pico-8 play session: no input (idle), after a click and taps of 🅾, ❎, 🅾+❎, 🅾 in the second before t = 0

[t = 1 s] idle ~1s (no d-pad/buttons)
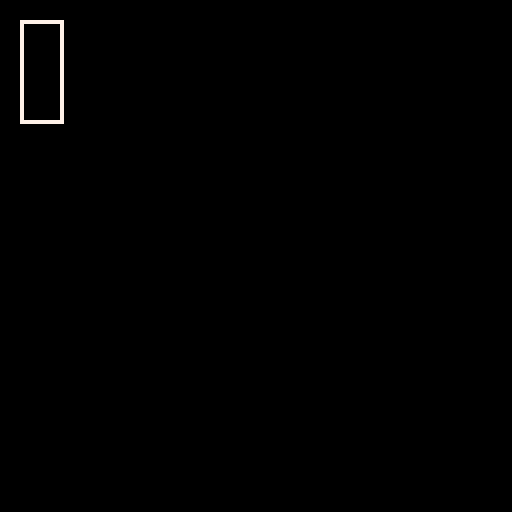

pico-8 cartridge
version 8
__lua__

function lerp(a,b,t)
  return a + t*(b-a)
end

function rotlerp(a, b, t)
   while a < 0 do
      a = a + 1
   end
   while b < 0 do
      b = b + 1
   end
   diff = b - a
   if diff > 0.5 then
      b -= 1
   elseif diff < -0.5 then
      b += 1
   end
   return a + t * (b - a)
end

function every(duration,offset,period)
  local offset = offset or 0
  local period = period or 1
  local offset_frames = frames + offset
  return offset_frames % duration < period
end

function splash()
  palt(12,true)
  palt(0,false)
  if frames > 45 then lid.y = lerp(lid.y,trash.y,0.08) end
  if flr(lid.y) == trash.y then lid.spr = 196 end
  if frames < 200 then
    rectfill(0,0,128,128,10)
    spr(192,trash.x,trash.y,4,4)
    spr(lid.spr,lid.x,lid.y,4,2)
  end
  if frames > 55 and trash.sfx then
      sfx(0,0)
      trash.sfx = false
  end
  if frames > 75 and frames < 220 then
    line(trash.x+13,trash.y+8,trash.x+13,trash.y+9,10)
    line(trash.x+18,trash.y+8,trash.x+18,trash.y+9,10)

    local c = 200
    local a = 201
    local t = 202
    local n = 203
    local i = 216
    local p = 217
    local d = 218
    local e = 219
    local x = 34
    local y = trash.y + 32
    spr(c,x,y)
    spr(a,x+1*7,y)
    spr(t,x+2*7,y)
    spr(n,x+3*7,y)
    spr(i,x+4*7-1,y)
    spr(p,x+5*7-2,y)
    spr(p,x+6*7-2,y)
    spr(e,x+7*7-2,y)
    spr(d,x+8*7-2,y)
  end
  if frames > 260 then trash.done = true end
  palt()
end

function init_splash()
  trash = {}
  trash.x = 48
  trash.y = 44
  trash.sfx = true
  trash.done = false
  lid = {}
  lid.spr = 228
  lid.x = trash.x
  lid.y = trash.y+2
end

function _init()
  frames = 0
  init_splash()
end

function _update()
  frames += 1
end

function _draw()
  cls()
--  splash()
  rect(5,5,15,30,7)
end
__gfx__
00000000000000000000000000000000000000000000000000000000000000000000000000000000000000000000000000000000000000000000000000000000
00000000000000000000000000000000000000000000000000000000000000000000000000000000000000000000000000000000000000000000000000000000
00700700000000000000000000000000000000000000000000000000000000000000000000000000000000000000000000000000000000000000000000000000
00077000000000000000000000000000000000000000000000000000000000000000000000000000000000000000000000000000000000000000000000000000
00077000000000000000000000000000000000000000000000000000000000000000000000000000000000000000000000000000000000000000000000000000
00700700000000000000000000000000000000000000000000000000000000000000000000000000000000000000000000000000000000000000000000000000
00000000000000000000000000000000000000000000000000000000000000000000000000000000000000000000000000000000000000000000000000000000
00000000000000000000000000000000000000000000000000000000000000000000000000000000000000000000000000000000000000000000000000000000
00000000000000000000000000000000000000000000000000000000000000000000000000000000000000000000000000000000000000000000000000000000
00000000000000000000000000000000000000000000000000000000000000000000000000000000000000000000000000000000000000000000000000000000
00000000000000000000000000000000000000000000000000000000000000000000000000000000000000000000000000000000000000000000000000000000
00000000000000000000000000000000000000000000000000000000000000000000000000000000000000000000000000000000000000000000000000000000
00000000000000000000000000000000000000000000000000000000000000000000000000000000000000000000000000000000000000000000000000000000
00000000000000000000000000000000000000000000000000000000000000000000000000000000000000000000000000000000000000000000000000000000
00000000000000000000000000000000000000000000000000000000000000000000000000000000000000000000000000000000000000000000000000000000
00000000000000000000000000000000000000000000000000000000000000000000000000000000000000000000000000000000000000000000000000000000
00000000000000000000000000000000000000000000000000000000000000000000000000000000000000000000000000000000000000000000000000000000
00000000000000000000000000000000000000000000000000000000000000000000000000000000000000000000000000000000000000000000000000000000
00000000000000000000000000000000000000000000000000000000000000000000000000000000000000000000000000000000000000000000000000000000
00000000000000000000000000000000000000000000000000000000000000000000000000000000000000000000000000000000000000000000000000000000
00000000000000000000000000000000000000000000000000000000000000000000000000000000000000000000000000000000000000000000000000000000
00000000000000000000000000000000000000000000000000000000000000000000000000000000000000000000000000000000000000000000000000000000
00000000000000000000000000000000000000000000000000000000000000000000000000000000000000000000000000000000000000000000000000000000
00000000000000000000000000000000000000000000000000000000000000000000000000000000000000000000000000000000000000000000000000000000
00000000000000000000000000000000000000000000000000000000000000000000000000000000000000000000000000000000000000000000000000000000
00000000000000000000000000000000000000000000000000000000000000000000000000000000000000000000000000000000000000000000000000000000
00000000000000000000000000000000000000000000000000000000000000000000000000000000000000000000000000000000000000000000000000000000
00000000000000000000000000000000000000000000000000000000000000000000000000000000000000000000000000000000000000000000000000000000
00000000000000000000000000000000000000000000000000000000000000000000000000000000000000000000000000000000000000000000000000000000
00000000000000000000000000000000000000000000000000000000000000000000000000000000000000000000000000000000000000000000000000000000
00000000000000000000000000000000000000000000000000000000000000000000000000000000000000000000000000000000000000000000000000000000
00000000000000000000000000000000000000000000000000000000000000000000000000000000000000000000000000000000000000000000000000000000
00000000000000000000000000000000000000000000000000000000000000000000000000000000000000000000000000000000000000000000000000000000
00000000000000000000000000000000000000000000000000000000000000000000000000000000000000000000000000000000000000000000000000000000
00000000000000000000000000000000000000000000000000000000000000000000000000000000000000000000000000000000000000000000000000000000
00000000000000000000000000000000000000000000000000000000000000000000000000000000000000000000000000000000000000000000000000000000
00000000000000000000000000000000000000000000000000000000000000000000000000000000000000000000000000000000000000000000000000000000
00000000000000000000000000000000000000000000000000000000000000000000000000000000000000000000000000000000000000000000000000000000
00000000000000000000000000000000000000000000000000000000000000000000000000000000000000000000000000000000000000000000000000000000
00000000000000000000000000000000000000000000000000000000000000000000000000000000000000000000000000000000000000000000000000000000
00000000000000000000000000000000000000000000000000000000000000000000000000000000000000000000000000000000000000000000000000000000
00000000000000000000000000000000000000000000000000000000000000000000000000000000000000000000000000000000000000000000000000000000
00000000000000000000000000000000000000000000000000000000000000000000000000000000000000000000000000000000000000000000000000000000
00000000000000000000000000000000000000000000000000000000000000000000000000000000000000000000000000000000000000000000000000000000
00000000000000000000000000000000000000000000000000000000000000000000000000000000000000000000000000000000000000000000000000000000
00000000000000000000000000000000000000000000000000000000000000000000000000000000000000000000000000000000000000000000000000000000
00000000000000000000000000000000000000000000000000000000000000000000000000000000000000000000000000000000000000000000000000000000
00000000000000000000000000000000000000000000000000000000000000000000000000000000000000000000000000000000000000000000000000000000
00000000000000000000000000000000000000000000000000000000000000000000000000000000000000000000000000000000000000000000000000000000
00000000000000000000000000000000000000000000000000000000000000000000000000000000000000000000000000000000000000000000000000000000
00000000000000000000000000000000000000000000000000000000000000000000000000000000000000000000000000000000000000000000000000000000
00000000000000000000000000000000000000000000000000000000000000000000000000000000000000000000000000000000000000000000000000000000
00000000000000000000000000000000000000000000000000000000000000000000000000000000000000000000000000000000000000000000000000000000
00000000000000000000000000000000000000000000000000000000000000000000000000000000000000000000000000000000000000000000000000000000
00000000000000000000000000000000000000000000000000000000000000000000000000000000000000000000000000000000000000000000000000000000
00000000000000000000000000000000000000000000000000000000000000000000000000000000000000000000000000000000000000000000000000000000
00000000000000000000000000000000000000000000000000000000000000000000000000000000000000000000000000000000000000000000000000000000
00000000000000000000000000000000000000000000000000000000000000000000000000000000000000000000000000000000000000000000000000000000
00000000000000000000000000000000000000000000000000000000000000000000000000000000000000000000000000000000000000000000000000000000
00000000000000000000000000000000000000000000000000000000000000000000000000000000000000000000000000000000000000000000000000000000
00000000000000000000000000000000000000000000000000000000000000000000000000000000000000000000000000000000000000000000000000000000
00000000000000000000000000000000000000000000000000000000000000000000000000000000000000000000000000000000000000000000000000000000
00000000000000000000000000000000000000000000000000000000000000000000000000000000000000000000000000000000000000000000000000000000
00000000000000000000000000000000000000000000000000000000000000000000000000000000000000000000000000000000000000000000000000000000
00000000000000000000000000000000000000000000000000000000000000000000000000000000000000000000000000000000000000000000000000000000
00000000000000000000000000000000000000000000000000000000000000000000000000000000000000000000000000000000000000000000000000000000
00000000000000000000000000000000000000000000000000000000000000000000000000000000000000000000000000000000000000000000000000000000
00000000000000000000000000000000000000000000000000000000000000000000000000000000000000000000000000000000000000000000000000000000
00000000000000000000000000000000000000000000000000000000000000000000000000000000000000000000000000000000000000000000000000000000
00000000000000000000000000000000000000000000000000000000000000000000000000000000000000000000000000000000000000000000000000000000
00000000000000000000000000000000000000000000000000000000000000000000000000000000000000000000000000000000000000000000000000000000
00000000000000000000000000000000000000000000000000000000000000000000000000000000000000000000000000000000000000000000000000000000
00000000000000000000000000000000000000000000000000000000000000000000000000000000000000000000000000000000000000000000000000000000
00000000000000000000000000000000000000000000000000000000000000000000000000000000000000000000000000000000000000000000000000000000
00000000000000000000000000000000000000000000000000000000000000000000000000000000000000000000000000000000000000000000000000000000
00000000000000000000000000000000000000000000000000000000000000000000000000000000000000000000000000000000000000000000000000000000
00000000000000000000000000000000000000000000000000000000000000000000000000000000000000000000000000000000000000000000000000000000
00000000000000000000000000000000000000000000000000000000000000000000000000000000000000000000000000000000000000000000000000000000
00000000000000000000000000000000000000000000000000000000000000000000000000000000000000000000000000000000000000000000000000000000
00000000000000000000000000000000000000000000000000000000000000000000000000000000000000000000000000000000000000000000000000000000
00000000000000000000000000000000000000000000000000000000000000000000000000000000000000000000000000000000000000000000000000000000
00000000000000000000000000000000000000000000000000000000000000000000000000000000000000000000000000000000000000000000000000000000
00000000000000000000000000000000000000000000000000000000000000000000000000000000000000000000000000000000000000000000000000000000
00000000000000000000000000000000000000000000000000000000000000000000000000000000000000000000000000000000000000000000000000000000
00000000000000000000000000000000000000000000000000000000000000000000000000000000000000000000000000000000000000000000000000000000
00000000000000000000000000000000000000000000000000000000000000000000000000000000000000000000000000000000000000000000000000000000
00000000000000000000000000000000000000000000000000000000000000000000000000000000000000000000000000000000000000000000000000000000
00000000000000000000000000000000000000000000000000000000000000000000000000000000000000000000000000000000000000000000000000000000
00000000000000000000000000000000000000000000000000000000000000000000000000000000000000000000000000000000000000000000000000000000
00000000000000000000000000000000000000000000000000000000000000000000000000000000000000000000000000000000000000000000000000000000
00000000000000000000000000000000000000000000000000000000000000000000000000000000000000000000000000000000000000000000000000000000
00000000000000000000000000000000000000000000000000000000000000000000000000000000000000000000000000000000000000000000000000000000
00000000000000000000000000000000000000000000000000000000000000000000000000000000000000000000000000000000000000000000000000000000
00000000000000000000000000000000000000000000000000000000000000000000000000000000000000000000000000000000000000000000000000000000
00000000000000000000000000000000000000000000000000000000000000000000000000000000000000000000000000000000000000000000000000000000
00000000000000000000000000000000000000000000000000000000000000000000000000000000000000000000000000000000000000000000000000000000
ccccccccccccccccccccccccccccccccccccccccccccccccccccccccccccccccc0000ccccc000ccccc0ccccc0c000ccc00000000000000000000000000000000
ccccccccccccccccccccccccccccccccccccccccccccc000000ccccccccccccc00cc00ccc00c00cc000000cc000c00cc00000000000000000000000000000000
ccccccccccccccccccccccccccccccccccccccccccccc0cccc0ccccccccccccc0cccccccccccc0cccc0ccccc0cccc0cc00000000000000000000000000000000
ccccccccccccccccccccccccccccccccccccccc000000000000000000ccccccc0ccccccccc0000cccc0ccccc0cccc0cc00000000000000000000000000000000
cccccccccccccccccccccccccccccccccccccc07777777777777777770cccccc0cccccccc0ccc0cccc0ccccc0cccc0cc00000000000000000000000000000000
cccccccccccc00000000cccccccccccccccccc07777777777777777770cccccc00cc00cc0ccc00cccc0ccccc0cccc0cc00000000000000000000000000000000
cccccccccc000000000000cccccccccccccccc00000000000000000000ccccccc0000cccc000c0ccccc000cc0cccc0cc00000000000000000000000000000000
cccccccc0000000000000000cccccccccccccccccccccccccccccccccccccccccccccccccccccccccccccccccccccccc00000000000000000000000000000000
ccccccc000000000000000000ccccccccccccccccccccccccccccccccccccccccc0ccccc0c000cccccccc0ccc0000ccc00000000000000000000000000000000
ccccccc000000000000000000ccccccccccccccccccccccccccccccccccccccccc0ccccc000c00ccc000c0cc00cc00cc00000000000000000000000000000000
ccccccc077000000000000770ccccccccccccccccccccccccccccccccccccccccc0ccccc0cccc0cc00c000cc0cccc0cc00000000000000000000000000000000
ccccccc077770000000077770ccccccccccccccccccccccccccccccccccccccccc0ccccc0cccc0cc0cccc0cc000000cc00000000000000000000000000000000
ccccccc070777777777777070ccccccccccccccccccccccccccccccccccccccccc0ccccc000c00cc0cccc0cc0ccccccc00000000000000000000000000000000
ccccccc070777777777777070ccccccccccccccccccccccccccccccccccccccccc0ccccc0c000ccc00c000cc00cc00cc00000000000000000000000000000000
ccccccc070777077770777070ccccccccccccccccccccccccccccccccccccccccc0ccccc0cccccccc000c0ccc0000ccc00000000000000000000000000000000
ccccccc070777077770777070ccccccccccccccccccccccccccccccccccccccccccccccccccccccccccccccccccccccc00000000000000000000000000000000
ccccccc070777077770777070ccccccccccccccccccc00000000cccccccccccccccccccccccccccccccccccccccccccc00000000000000000000000000000000
ccccccc070777077770777070ccccccccccccccccc007777777700cccccccccccccccccccccccccccccccccccccccccc00000000000000000000000000000000
ccccccc070777077770777070ccccccccccccccc0077777777777700cccccccccccccccccccccccccccccccccccccccc00000000000000000000000000000000
ccccccc070777077770777070cccccccccccccc077777000000777770ccccccccccccccccccccccccccccccccccccccc00000000000000000000000000000000
ccccccc070777077770777070ccccccccccccc07777770777707777770cccccccccccccccccccccccccccccccccccccc00000000000000000000000000000000
ccccccc070777077770777070ccccccccccccc00777777777777777700cccccccccccccccccccccccccccccccccccccc00000000000000000000000000000000
ccccccc070777077770777070ccccccccccccc07007777777777770070cccccccccccccccccccccccccccccccccccccc00000000000000000000000000000000
ccccccc070777077770777070ccccccccccccc00770077777777007700cccccccccccccccccccccccccccccccccccccc00000000000000000000000000000000
ccccccc070777077770777070cccccccccccccc000770000000077000ccccccccccccccccccccccccccccccccccccccc00000000000000000000000000000000
ccccccc077777077770777770cccccccccccccccc00077777777000ccccccccccccccccccccccccccccccccccccccccc00000000000000000000000000000000
cccccccc0077707777077700cccccccccccccccccccc00000000cccccccccccccccccccccccccccccccccccccccccccc00000000000000000000000000000000
cccccccccc007777777700cccccccccccccccccccccccccccccccccccccccccccccccccccccccccccccccccccccccccc00000000000000000000000000000000
cccccccccccc00000000cccccccccccccccccccccccccccccccccccccccccccccccccccccccccccccccccccccccccccc00000000000000000000000000000000
cccccccccccccccccccccccccccccccccccccccccccccccccccccccccccccccccccccccccccccccccccccccccccccccc00000000000000000000000000000000
cccccccccccccccccccccccccccccccccccccccccccccccccccccccccccccccccccccccccccccccccccccccccccccccc00000000000000000000000000000000
cccccccccccccccccccccccccccccccccccccccccccccccccccccccccccccccccccccccccccccccccccccccccccccccc00000000000000000000000000000000
__gff__
0000000000000000000000000000000000000000000000000000000000000000000000000000000000000000000000000000000000000000000000000000000000000000000000000000000000000000000000000000000000000000000000000000000000000000000000000000000000000000000000000000000000000000
0000000000000000000000000000000000000000000000000000000000000000000000000000000000000000000000000000000000000000000000000000000000000000000000000000000000000000000000000000000000000000000000000000000000000000000000000000000000000000000000000000000000000000
__map__
0000000000000000000000000000000000000000000000000000000000000000000000000000000000000000000000000000000000000000000000000000000000000000000000000000000000000000000000000000000000000000000000000000000000000000000000000000000000000000000000000000000000000000
0000000000000000000000000000000000000000000000000000000000000000000000000000000000000000000000000000000000000000000000000000000000000000000000000000000000000000000000000000000000000000000000000000000000000000000000000000000000000000000000000000000000000000
0000000000000000000000000000000000000000000000000000000000000000000000000000000000000000000000000000000000000000000000000000000000000000000000000000000000000000000000000000000000000000000000000000000000000000000000000000000000000000000000000000000000000000
0000000000000000000000000000000000000000000000000000000000000000000000000000000000000000000000000000000000000000000000000000000000000000000000000000000000000000000000000000000000000000000000000000000000000000000000000000000000000000000000000000000000000000
0000000000000000000000000000000000000000000000000000000000000000000000000000000000000000000000000000000000000000000000000000000000000000000000000000000000000000000000000000000000000000000000000000000000000000000000000000000000000000000000000000000000000000
0000000000000000000000000000000000000000000000000000000000000000000000000000000000000000000000000000000000000000000000000000000000000000000000000000000000000000000000000000000000000000000000000000000000000000000000000000000000000000000000000000000000000000
0000000000000000000000000000000000000000000000000000000000000000000000000000000000000000000000000000000000000000000000000000000000000000000000000000000000000000000000000000000000000000000000000000000000000000000000000000000000000000000000000000000000000000
0000000000000000000000000000000000000000000000000000000000000000000000000000000000000000000000000000000000000000000000000000000000000000000000000000000000000000000000000000000000000000000000000000000000000000000000000000000000000000000000000000000000000000
0000000000000000000000000000000000000000000000000000000000000000000000000000000000000000000000000000000000000000000000000000000000000000000000000000000000000000000000000000000000000000000000000000000000000000000000000000000000000000000000000000000000000000
0000000000000000000000000000000000000000000000000000000000000000000000000000000000000000000000000000000000000000000000000000000000000000000000000000000000000000000000000000000000000000000000000000000000000000000000000000000000000000000000000000000000000000
0000000000000000000000000000000000000000000000000000000000000000000000000000000000000000000000000000000000000000000000000000000000000000000000000000000000000000000000000000000000000000000000000000000000000000000000000000000000000000000000000000000000000000
0000000000000000000000000000000000000000000000000000000000000000000000000000000000000000000000000000000000000000000000000000000000000000000000000000000000000000000000000000000000000000000000000000000000000000000000000000000000000000000000000000000000000000
0000000000000000000000000000000000000000000000000000000000000000000000000000000000000000000000000000000000000000000000000000000000000000000000000000000000000000000000000000000000000000000000000000000000000000000000000000000000000000000000000000000000000000
0000000000000000000000000000000000000000000000000000000000000000000000000000000000000000000000000000000000000000000000000000000000000000000000000000000000000000000000000000000000000000000000000000000000000000000000000000000000000000000000000000000000000000
0000000000000000000000000000000000000000000000000000000000000000000000000000000000000000000000000000000000000000000000000000000000000000000000000000000000000000000000000000000000000000000000000000000000000000000000000000000000000000000000000000000000000000
0000000000000000000000000000000000000000000000000000000000000000000000000000000000000000000000000000000000000000000000000000000000000000000000000000000000000000000000000000000000000000000000000000000000000000000000000000000000000000000000000000000000000000
0000000000000000000000000000000000000000000000000000000000000000000000000000000000000000000000000000000000000000000000000000000000000000000000000000000000000000000000000000000000000000000000000000000000000000000000000000000000000000000000000000000000000000
0000000000000000000000000000000000000000000000000000000000000000000000000000000000000000000000000000000000000000000000000000000000000000000000000000000000000000000000000000000000000000000000000000000000000000000000000000000000000000000000000000000000000000
0000000000000000000000000000000000000000000000000000000000000000000000000000000000000000000000000000000000000000000000000000000000000000000000000000000000000000000000000000000000000000000000000000000000000000000000000000000000000000000000000000000000000000
0000000000000000000000000000000000000000000000000000000000000000000000000000000000000000000000000000000000000000000000000000000000000000000000000000000000000000000000000000000000000000000000000000000000000000000000000000000000000000000000000000000000000000
0000000000000000000000000000000000000000000000000000000000000000000000000000000000000000000000000000000000000000000000000000000000000000000000000000000000000000000000000000000000000000000000000000000000000000000000000000000000000000000000000000000000000000
0000000000000000000000000000000000000000000000000000000000000000000000000000000000000000000000000000000000000000000000000000000000000000000000000000000000000000000000000000000000000000000000000000000000000000000000000000000000000000000000000000000000000000
0000000000000000000000000000000000000000000000000000000000000000000000000000000000000000000000000000000000000000000000000000000000000000000000000000000000000000000000000000000000000000000000000000000000000000000000000000000000000000000000000000000000000000
0000000000000000000000000000000000000000000000000000000000000000000000000000000000000000000000000000000000000000000000000000000000000000000000000000000000000000000000000000000000000000000000000000000000000000000000000000000000000000000000000000000000000000
0000000000000000000000000000000000000000000000000000000000000000000000000000000000000000000000000000000000000000000000000000000000000000000000000000000000000000000000000000000000000000000000000000000000000000000000000000000000000000000000000000000000000000
0000000000000000000000000000000000000000000000000000000000000000000000000000000000000000000000000000000000000000000000000000000000000000000000000000000000000000000000000000000000000000000000000000000000000000000000000000000000000000000000000000000000000000
0000000000000000000000000000000000000000000000000000000000000000000000000000000000000000000000000000000000000000000000000000000000000000000000000000000000000000000000000000000000000000000000000000000000000000000000000000000000000000000000000000000000000000
0000000000000000000000000000000000000000000000000000000000000000000000000000000000000000000000000000000000000000000000000000000000000000000000000000000000000000000000000000000000000000000000000000000000000000000000000000000000000000000000000000000000000000
0000000000000000000000000000000000000000000000000000000000000000000000000000000000000000000000000000000000000000000000000000000000000000000000000000000000000000000000000000000000000000000000000000000000000000000000000000000000000000000000000000000000000000
0000000000000000000000000000000000000000000000000000000000000000000000000000000000000000000000000000000000000000000000000000000000000000000000000000000000000000000000000000000000000000000000000000000000000000000000000000000000000000000000000000000000000000
0000000000000000000000000000000000000000000000000000000000000000000000000000000000000000000000000000000000000000000000000000000000000000000000000000000000000000000000000000000000000000000000000000000000000000000000000000000000000000000000000000000000000000
0000000000000000000000000000000000000000000000000000000000000000000000000000000000000000000000000000000000000000000000000000000000000000000000000000000000000000000000000000000000000000000000000000000000000000000000000000000000000000000000000000000000000000
